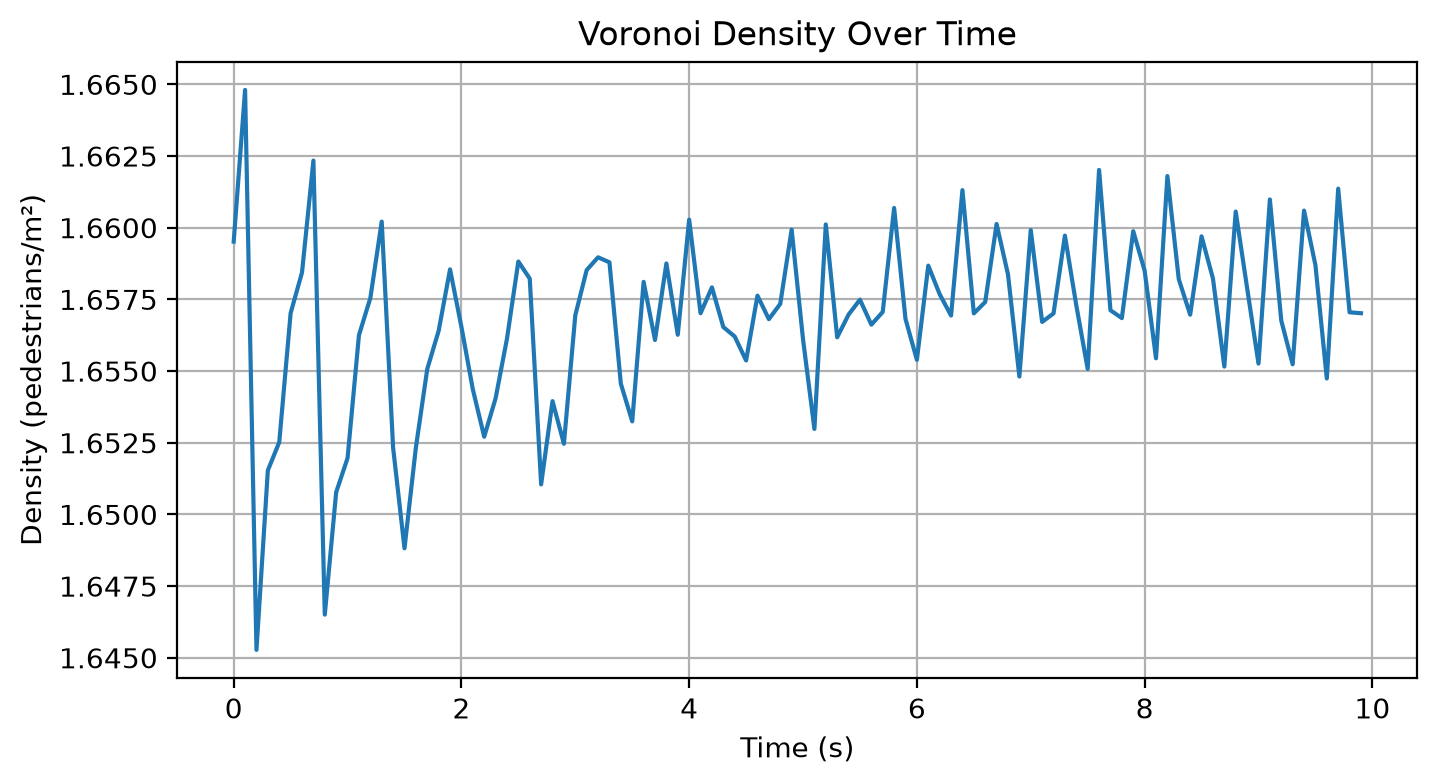

Source data for this figure (header and first rows):
frame, density
0, 1.66
1, 1.665
2, 1.645
3, 1.652
4, 1.653
5, 1.657
6, 1.658
7, 1.662
8, 1.647
9, 1.651
10, 1.652
11, 1.656
12, 1.658
13, 1.66
14, 1.652
15, 1.649
16, 1.652
17, 1.655
18, 1.656
19, 1.659
20, 1.657
21, 1.654
22, 1.653
23, 1.654
24, 1.656
25, 1.659
26, 1.658
27, 1.651
28, 1.654
29, 1.652
30, 1.657
31, 1.659
32, 1.659
33, 1.659
34, 1.655
35, 1.653
36, 1.658
37, 1.656
38, 1.659
39, 1.656
40, 1.66
41, 1.657
42, 1.658
43, 1.657
44, 1.656
45, 1.655
46, 1.658
47, 1.657
48, 1.657
49, 1.66
50, 1.656
51, 1.653
52, 1.66
53, 1.656
54, 1.657
55, 1.657
56, 1.657
57, 1.657
58, 1.661
59, 1.657
... 40 more rows
